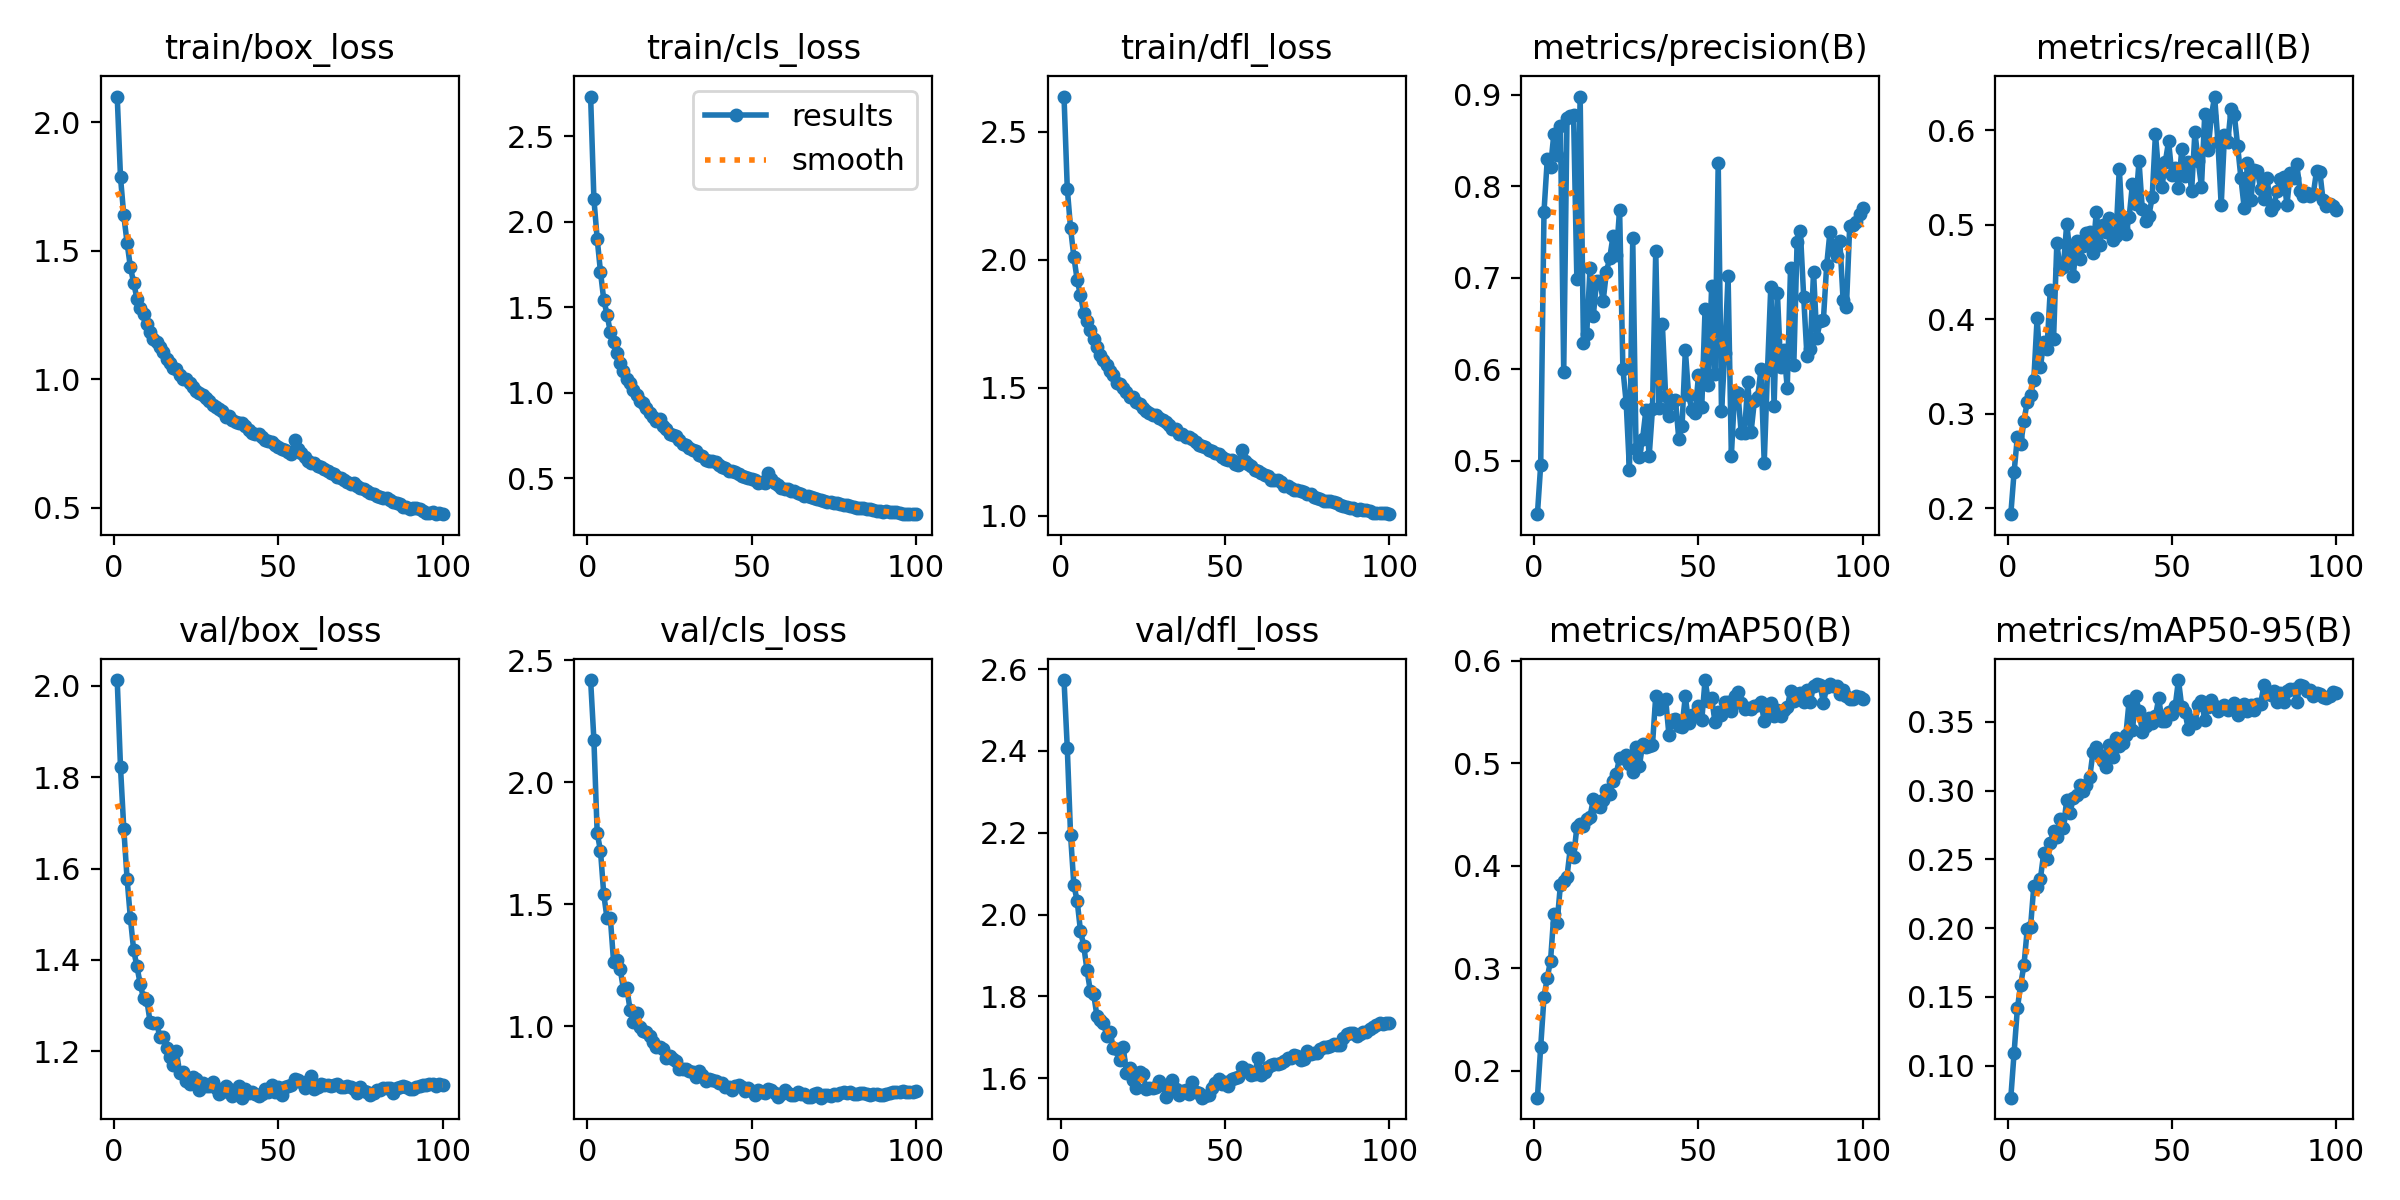

Data behind this chart, as committed beside it:
epoch, time, train/box_loss, train/cls_loss, train/dfl_loss, metrics/precision(B), metrics/recall(B), metrics/mAP50(B), metrics/mAP50-95(B), val/box_loss, val/cls_loss, val/dfl_loss, lr/pg0, lr/pg1, lr/pg2
1, 213, 2.1, 2.732, 2.637, 0.4414, 0.1935, 0.1735, 0.07662, 2.012, 2.42, 2.573, 0.0004161, 0.0004161, 0.0004161
2, 412.3, 1.786, 2.133, 2.276, 0.4954, 0.2381, 0.2231, 0.1093, 1.822, 2.174, 2.406, 0.0008245, 0.0008245, 0.0008245
3, 609.5, 1.638, 1.9, 2.122, 0.772, 0.2754, 0.2718, 0.1416, 1.687, 1.792, 2.193, 0.001224, 0.001224, 0.001224
4, 806, 1.531, 1.707, 2.011, 0.8296, 0.2674, 0.2905, 0.1589, 1.578, 1.721, 2.072, 0.001213, 0.001213, 0.001213
5, 996, 1.437, 1.544, 1.921, 0.8213, 0.2922, 0.3073, 0.173, 1.492, 1.541, 2.033, 0.0012, 0.0012, 0.0012
6, 1190, 1.375, 1.457, 1.862, 0.8571, 0.3125, 0.3529, 0.1992, 1.422, 1.442, 1.961, 0.001188, 0.001188, 0.001188
7, 1384, 1.314, 1.354, 1.792, 0.8343, 0.3196, 0.3444, 0.2008, 1.386, 1.444, 1.924, 0.001175, 0.001175, 0.001175
8, 1576, 1.276, 1.295, 1.761, 0.8661, 0.336, 0.3813, 0.2307, 1.348, 1.262, 1.864, 0.001163, 0.001163, 0.001163
9, 1768, 1.255, 1.235, 1.726, 0.5971, 0.401, 0.385, 0.2296, 1.316, 1.271, 1.813, 0.00115, 0.00115, 0.00115
10, 1961, 1.216, 1.176, 1.688, 0.8741, 0.3489, 0.3891, 0.2358, 1.312, 1.235, 1.807, 0.001138, 0.001138, 0.001138
11, 2159, 1.185, 1.129, 1.66, 0.8769, 0.3759, 0.4169, 0.2542, 1.265, 1.151, 1.753, 0.001125, 0.001125, 0.001125
12, 2360, 1.156, 1.083, 1.628, 0.878, 0.3682, 0.4081, 0.2505, 1.261, 1.158, 1.743, 0.001113, 0.001113, 0.001113
13, 2558, 1.143, 1.054, 1.607, 0.6982, 0.4308, 0.4374, 0.262, 1.262, 1.069, 1.736, 0.0011, 0.0011, 0.0011
14, 2757, 1.126, 1.016, 1.59, 0.8981, 0.3785, 0.4402, 0.2704, 1.231, 1.017, 1.703, 0.001088, 0.001088, 0.001088
15, 2954, 1.104, 0.9847, 1.566, 0.6287, 0.4802, 0.4383, 0.2662, 1.231, 1.054, 1.714, 0.001075, 0.001075, 0.001075
16, 3154, 1.079, 0.9489, 1.549, 0.6386, 0.4532, 0.4456, 0.2791, 1.206, 0.9974, 1.674, 0.001063, 0.001063, 0.001063
17, 3354, 1.062, 0.9415, 1.52, 0.7102, 0.455, 0.4477, 0.2727, 1.189, 0.9792, 1.67, 0.00105, 0.00105, 0.00105
18, 3554, 1.044, 0.9086, 1.513, 0.6581, 0.5006, 0.4645, 0.2931, 1.171, 0.9772, 1.644, 0.001038, 0.001038, 0.001038
19, 3750, 1.041, 0.8833, 1.497, 0.6965, 0.4708, 0.4584, 0.2834, 1.2, 0.9609, 1.677, 0.001025, 0.001025, 0.001025
20, 3944, 1.016, 0.8585, 1.485, 0.6964, 0.4455, 0.4568, 0.2949, 1.153, 0.9351, 1.612, 0.001013, 0.001013, 0.001013
21, 4139, 1.003, 0.835, 1.461, 0.6746, 0.4828, 0.4641, 0.2967, 1.155, 0.9166, 1.625, 0.001, 0.001, 0.001
22, 4330, 1.001, 0.8436, 1.461, 0.7067, 0.463, 0.4736, 0.3044, 1.136, 0.9173, 1.596, 0.0009875, 0.0009875, 0.0009875
23, 4524, 0.984, 0.8067, 1.444, 0.7215, 0.4768, 0.4697, 0.2996, 1.129, 0.9053, 1.575, 0.000975, 0.000975, 0.000975
24, 4720, 0.9687, 0.7858, 1.434, 0.7454, 0.4907, 0.482, 0.3044, 1.145, 0.872, 1.614, 0.0009625, 0.0009625, 0.0009625
25, 4917, 0.9548, 0.7593, 1.42, 0.7244, 0.4926, 0.4898, 0.3095, 1.141, 0.8782, 1.61, 0.00095, 0.00095, 0.00095
26, 5118, 0.9472, 0.7537, 1.408, 0.7744, 0.4694, 0.5051, 0.328, 1.116, 0.8647, 1.573, 0.0009375, 0.0009375, 0.0009375
27, 5323, 0.9381, 0.7445, 1.401, 0.6004, 0.5138, 0.5049, 0.3318, 1.131, 0.8567, 1.576, 0.000925, 0.000925, 0.000925
28, 5524, 0.9252, 0.7243, 1.392, 0.5635, 0.4785, 0.5082, 0.3257, 1.125, 0.8262, 1.575, 0.0009125, 0.0009125, 0.0009125
29, 5725, 0.9163, 0.7024, 1.392, 0.4901, 0.4995, 0.4989, 0.3212, 1.125, 0.8262, 1.577, 0.0009, 0.0009, 0.0009
30, 5932, 0.8994, 0.6946, 1.38, 0.743, 0.492, 0.4912, 0.317, 1.134, 0.8259, 1.592, 0.0008875, 0.0008875, 0.0008875
31, 6137, 0.8924, 0.6752, 1.372, 0.5131, 0.5064, 0.5152, 0.3333, 1.119, 0.8175, 1.584, 0.000875, 0.000875, 0.000875
32, 6341, 0.8832, 0.6654, 1.365, 0.5039, 0.4841, 0.4967, 0.3243, 1.106, 0.8134, 1.554, 0.0008625, 0.0008625, 0.0008625
33, 6538, 0.8779, 0.6573, 1.353, 0.5239, 0.4874, 0.5181, 0.3386, 1.112, 0.7911, 1.566, 0.00085, 0.00085, 0.00085
34, 6744, 0.8546, 0.6374, 1.337, 0.555, 0.5593, 0.5158, 0.3325, 1.125, 0.8155, 1.595, 0.0008375, 0.0008375, 0.0008375
35, 6950, 0.8563, 0.6314, 1.338, 0.5051, 0.4958, 0.5167, 0.335, 1.119, 0.8019, 1.574, 0.000825, 0.000825, 0.000825
36, 7157, 0.841, 0.608, 1.32, 0.5563, 0.4897, 0.5176, 0.3403, 1.102, 0.7754, 1.559, 0.0008125, 0.0008125, 0.0008125
37, 7355, 0.8333, 0.603, 1.317, 0.7293, 0.5078, 0.5655, 0.3655, 1.112, 0.785, 1.569, 0.0008, 0.0008, 0.0008
38, 7549, 0.8304, 0.598, 1.306, 0.5572, 0.5428, 0.5528, 0.3438, 1.125, 0.7808, 1.571, 0.0007875, 0.0007875, 0.0007875
39, 7750, 0.8279, 0.5966, 1.308, 0.6498, 0.522, 0.5593, 0.3686, 1.099, 0.7752, 1.561, 0.000775, 0.000775, 0.000775
40, 7959, 0.8179, 0.5792, 1.299, 0.5709, 0.5668, 0.5629, 0.3577, 1.118, 0.7689, 1.59, 0.0007625, 0.0007625, 0.0007625
41, 8167, 0.8037, 0.5645, 1.288, 0.5492, 0.5167, 0.5278, 0.3429, 1.109, 0.7682, 1.566, 0.0007501, 0.0007501, 0.0007501
42, 8374, 0.7914, 0.5582, 1.276, 0.5631, 0.504, 0.5421, 0.3469, 1.111, 0.7524, 1.563, 0.0007376, 0.0007376, 0.0007376
43, 8576, 0.7872, 0.5424, 1.271, 0.5664, 0.5093, 0.5433, 0.3529, 1.107, 0.7517, 1.552, 0.0007251, 0.0007251, 0.0007251
44, 8778, 0.7847, 0.5396, 1.267, 0.524, 0.5287, 0.5362, 0.3488, 1.103, 0.7397, 1.557, 0.0007126, 0.0007126, 0.0007126
45, 8987, 0.7744, 0.5338, 1.258, 0.5374, 0.5957, 0.5355, 0.3542, 1.107, 0.7561, 1.558, 0.0007001, 0.0007001, 0.0007001
46, 9205, 0.7627, 0.5254, 1.251, 0.6207, 0.5537, 0.565, 0.3671, 1.118, 0.761, 1.577, 0.0006876, 0.0006876, 0.0006876
47, 9461, 0.7581, 0.5146, 1.244, 0.5716, 0.5399, 0.539, 0.3505, 1.111, 0.752, 1.588, 0.0006751, 0.0006751, 0.0006751
48, 9690, 0.755, 0.5092, 1.24, 0.5553, 0.5662, 0.5465, 0.3505, 1.126, 0.7362, 1.597, 0.0006626, 0.0006626, 0.0006626
49, 9900, 0.7449, 0.5005, 1.227, 0.5524, 0.5881, 0.546, 0.3575, 1.11, 0.7467, 1.587, 0.0006501, 0.0006501, 0.0006501
50, 10203, 0.7376, 0.4971, 1.222, 0.5932, 0.5526, 0.5559, 0.3557, 1.123, 0.7366, 1.592, 0.0006376, 0.0006376, 0.0006376
51, 10416, 0.7286, 0.4867, 1.216, 0.5587, 0.5603, 0.5417, 0.3612, 1.104, 0.72, 1.582, 0.0006251, 0.0006251, 0.0006251
52, 10613, 0.7259, 0.4737, 1.215, 0.6654, 0.5382, 0.5809, 0.3804, 1.122, 0.7385, 1.597, 0.0006126, 0.0006126, 0.0006126
53, 10815, 0.7162, 0.4771, 1.201, 0.5832, 0.5795, 0.5604, 0.3609, 1.125, 0.7315, 1.601, 0.0006001, 0.0006001, 0.0006001
54, 11018, 0.7069, 0.4714, 1.198, 0.6904, 0.5514, 0.5637, 0.3569, 1.126, 0.7272, 1.604, 0.0005876, 0.0005876, 0.0005876
55, 191, 0.7625, 0.5276, 1.256, 0.5946, 0.5661, 0.5404, 0.3445, 1.139, 0.7447, 1.627, 0.0005751, 0.0005751, 0.0005751
56, 382.8, 0.7262, 0.4939, 1.213, 0.8254, 0.5354, 0.55, 0.3513, 1.138, 0.7378, 1.618, 0.0005626, 0.0005626, 0.0005626
57, 572.7, 0.7107, 0.4734, 1.203, 0.5537, 0.5975, 0.5468, 0.349, 1.133, 0.728, 1.619, 0.0005501, 0.0005501, 0.0005501
58, 760.4, 0.697, 0.4619, 1.193, 0.6177, 0.5676, 0.5593, 0.3623, 1.12, 0.7119, 1.609, 0.0005376, 0.0005376, 0.0005376
59, 950.9, 0.6832, 0.4454, 1.178, 0.7021, 0.5402, 0.5599, 0.3652, 1.135, 0.7208, 1.61, 0.0005251, 0.0005251, 0.0005251
60, 1137, 0.672, 0.436, 1.174, 0.5055, 0.6169, 0.5504, 0.3516, 1.147, 0.7376, 1.649, 0.0005126, 0.0005126, 0.0005126
... 40 more rows
